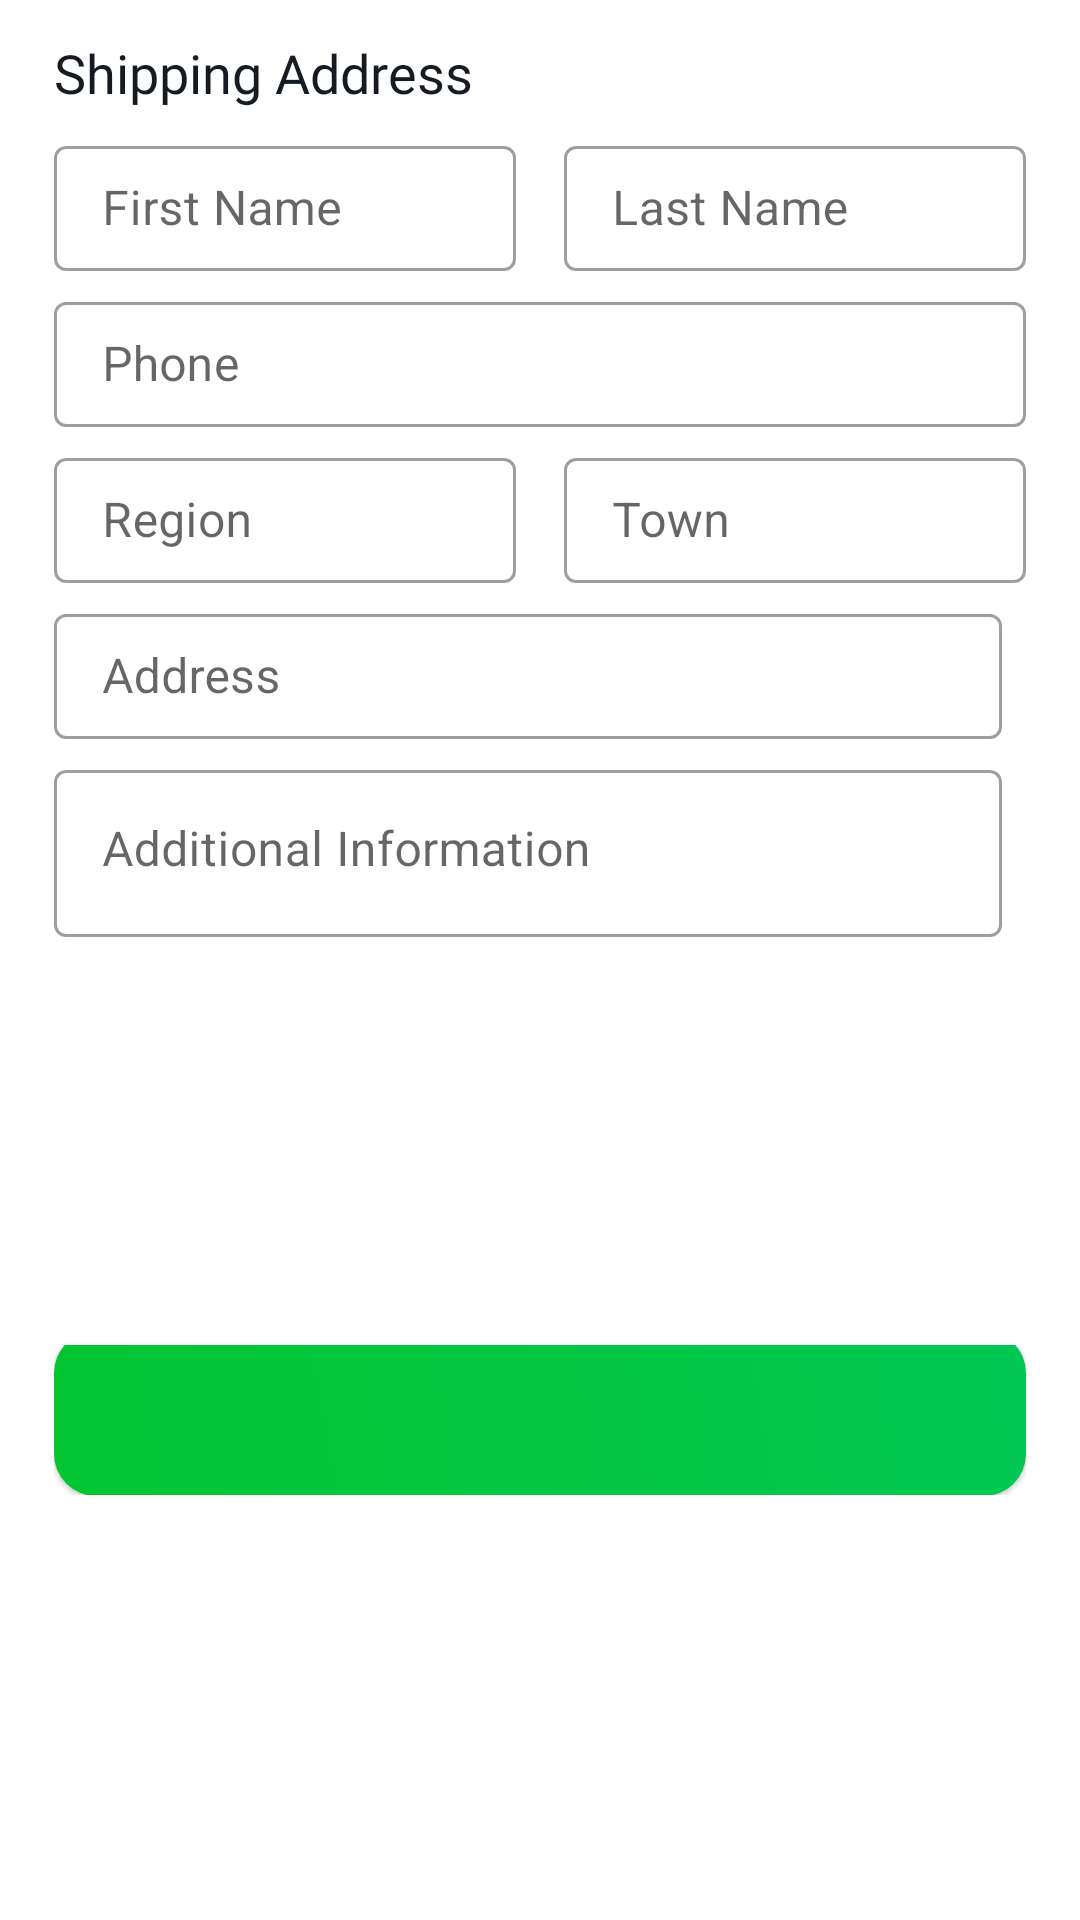

Write the Android layout XML for this screen, with the resource values it uses.
<!-- AndroidManifest.xml: application theme Theme.EShop -->
<!-- res/layout/fragment_update_address.xml -->
<?xml version="1.0" encoding="utf-8"?>
<androidx.constraintlayout.widget.ConstraintLayout
    xmlns:android="http://schemas.android.com/apk/res/android"
    xmlns:app="http://schemas.android.com/apk/res-auto"
    android:layout_width="match_parent"
    android:background="@drawable/bottom_sheet_layout"
    android:layout_height="wrap_content">

    <androidx.constraintlayout.widget.Guideline
        android:id="@+id/left_guideline"
        android:layout_width="wrap_content"
        android:layout_height="wrap_content"
        android:orientation="vertical"
        app:layout_constraintGuide_percent="0.05" />

    <androidx.constraintlayout.widget.Guideline
        android:id="@+id/right_guideline"
        android:layout_width="wrap_content"
        android:layout_height="wrap_content"
        android:orientation="vertical"
        app:layout_constraintGuide_percent="0.95" />

    <TextView
        android:id="@+id/shipping_address_title"
        android:layout_width="0dp"
        android:layout_height="wrap_content"
        android:layout_marginTop="12dp"
        android:fontFamily="@font/roboto_medium"
        android:text="@string/shipping_address_text"
        android:textColor="@color/darker"
        android:textSize="18sp"
        app:layout_constraintEnd_toEndOf="@id/right_guideline"
        app:layout_constraintStart_toStartOf="@id/left_guideline"
        app:layout_constraintTop_toTopOf="parent" />

    <LinearLayout
        android:id="@+id/shipping_names"
        android:layout_width="0dp"
        android:layout_height="wrap_content"
        android:layout_marginTop="7dp"
        android:orientation="horizontal"
        app:layout_constraintEnd_toEndOf="@id/right_guideline"
        app:layout_constraintStart_toStartOf="@id/left_guideline"
        app:layout_constraintTop_toBottomOf="@id/shipping_address_title">

        <com.google.android.material.textfield.TextInputLayout
            android:id="@+id/txt_shipping_user_firstName"
            android:layout_width="0dp"
            style="@style/Widget.MaterialComponents.TextInputLayout.OutlinedBox"
            android:layout_height="wrap_content"
            android:layout_marginEnd="8dp"
            android:layout_weight="1">

            <EditText
                android:id="@+id/shipping_user_firstName"
                android:layout_width="match_parent"
                android:padding="10dp"
                android:layout_height="match_parent"
                android:hint="@string/first_name_hint"
                android:inputType="textPersonName" />
        </com.google.android.material.textfield.TextInputLayout>


        <com.google.android.material.textfield.TextInputLayout
            android:id="@+id/txt_shipping_user_lastName"
            android:layout_width="0dp"
            style="@style/Widget.MaterialComponents.TextInputLayout.OutlinedBox"
            android:layout_height="wrap_content"
            android:layout_marginStart="8dp"
            android:layout_weight="1">

            <EditText
                android:id="@+id/shipping_user_lastName"
                android:layout_width="match_parent"
                android:layout_height="match_parent"
                android:hint="@string/last_name_hint"
                android:padding="10dp"
                android:inputType="textPersonName" />
        </com.google.android.material.textfield.TextInputLayout>
    </LinearLayout>

    <com.google.android.material.textfield.TextInputLayout
        android:id="@+id/txt_shipping_user_phone"
        android:layout_width="0dp"
        android:layout_height="wrap_content"
        android:layout_marginTop="5dp"
        style="@style/Widget.MaterialComponents.TextInputLayout.OutlinedBox"
        app:layout_constraintEnd_toEndOf="@id/right_guideline"
        app:layout_constraintStart_toStartOf="@id/left_guideline"
        app:layout_constraintTop_toBottomOf="@id/shipping_names">

        <EditText
            android:id="@+id/shipping_user_phone"
            android:layout_width="match_parent"
            android:layout_height="match_parent"
            android:hint="@string/phone_hint"
            android:padding="10dp"
            android:inputType="phone" />

    </com.google.android.material.textfield.TextInputLayout>


    <LinearLayout
        android:id="@+id/region_names"
        android:layout_width="0dp"
        android:layout_height="wrap_content"
        android:layout_marginTop="5dp"
        android:orientation="horizontal"
        app:layout_constraintEnd_toEndOf="@id/right_guideline"
        app:layout_constraintStart_toStartOf="@id/left_guideline"
        app:layout_constraintTop_toBottomOf="@id/txt_shipping_user_phone">

        <com.google.android.material.textfield.TextInputLayout
            android:id="@+id/txt_shipping_user_region"
            android:layout_width="0dp"
            style="@style/Widget.MaterialComponents.TextInputLayout.OutlinedBox"
            android:layout_height="wrap_content"
            android:layout_marginEnd="8dp"
            android:layout_weight="1">

            <EditText
                android:id="@+id/shipping_user_region"
                android:layout_width="match_parent"
                android:layout_height="match_parent"
                android:hint="@string/region_hint"
                android:padding="10dp"
                android:inputType="textPostalAddress" />
        </com.google.android.material.textfield.TextInputLayout>


        <com.google.android.material.textfield.TextInputLayout
            android:id="@+id/txt_shipping_user_town"
            android:layout_width="0dp"
            style="@style/Widget.MaterialComponents.TextInputLayout.OutlinedBox"
            android:layout_height="wrap_content"
            android:layout_marginStart="8dp"
            android:layout_weight="1">

            <EditText
                android:id="@+id/shipping_user_town"
                android:layout_width="match_parent"
                android:layout_height="match_parent"
                android:hint="@string/town_hint"
                android:padding="10dp"
                android:inputType="text" />
        </com.google.android.material.textfield.TextInputLayout>
    </LinearLayout>

    <com.google.android.material.textfield.TextInputLayout
        android:id="@+id/txt_shipping_user_address"
        android:layout_width="0dp"
        android:layout_height="wrap_content"
        android:layout_marginTop="5dp"
        android:layout_marginEnd="8dp"
        android:layout_weight="1"
        style="@style/Widget.MaterialComponents.TextInputLayout.OutlinedBox"
        app:layout_constraintEnd_toEndOf="@id/right_guideline"
        app:layout_constraintStart_toStartOf="@id/left_guideline"
        app:layout_constraintTop_toBottomOf="@id/region_names">

        <EditText
            android:id="@+id/shipping_user_address"
            android:layout_width="match_parent"
            android:layout_height="match_parent"
            android:hint="@string/address_hint"
            android:padding="10dp"
            android:inputType="textPersonName" />
    </com.google.android.material.textfield.TextInputLayout>

    <com.google.android.material.textfield.TextInputLayout
        android:id="@+id/txt_shipping_user_address_info"
        android:layout_width="0dp"
        android:layout_height="wrap_content"
        android:layout_marginTop="5dp"
        android:layout_marginEnd="8dp"
        android:layout_weight="1"
        style="@style/Widget.MaterialComponents.TextInputLayout.OutlinedBox"
        app:layout_constraintEnd_toEndOf="@id/right_guideline"
        app:layout_constraintStart_toStartOf="@id/left_guideline"
        app:layout_constraintTop_toBottomOf="@id/txt_shipping_user_address">

        <EditText
            android:id="@+id/shipping_user_address_info"
            android:layout_width="match_parent"
            android:layout_height="match_parent"
            android:hint="@string/additional_information_hint"
            android:gravity="top"
            android:inputType="text"/>
    </com.google.android.material.textfield.TextInputLayout>

    <include
        android:id="@+id/submit_shipping_address_button"
        layout="@layout/login_register_button"
        android:layout_width="0dp"
        android:layout_height="50dp"
        android:layout_marginTop="8dp"
        android:layout_marginBottom="14dp"
        android:foreground="?attr/selectableItemBackground"
        app:layout_constraintBottom_toBottomOf="parent"
        app:layout_constraintEnd_toEndOf="@id/right_guideline"
        app:layout_constraintStart_toStartOf="@id/left_guideline"
        app:layout_constraintTop_toBottomOf="@id/txt_shipping_user_address_info"
        />

</androidx.constraintlayout.widget.ConstraintLayout>
<!-- res/layout/login_register_button.xml (included above) -->
<?xml version="1.0" encoding="utf-8"?>
<androidx.constraintlayout.widget.ConstraintLayout xmlns:android="http://schemas.android.com/apk/res/android"
    xmlns:app="http://schemas.android.com/apk/res-auto"
    android:layout_width="match_parent"
    android:layout_height="match_parent">

    <com.google.android.material.card.MaterialCardView
        android:layout_width="0dp"
        android:layout_height="55dp"
        app:cardCornerRadius="14dp"
        app:layout_constraintBottom_toBottomOf="parent"
        app:layout_constraintEnd_toEndOf="parent"
        app:layout_constraintStart_toStartOf="parent">

        <androidx.constraintlayout.widget.ConstraintLayout
            android:id="@+id/login_register_access_button"
            android:layout_width="match_parent"
            android:layout_height="match_parent"
            android:background="@drawable/access_background_btn">

            <ProgressBar
                android:id="@+id/login_register_access_progress_bar"
                style="?android:attr/progressBarStyle"
                android:layout_width="35dp"
                android:layout_height="35dp"
                android:layout_marginEnd="10dp"
                android:visibility="invisible"
                android:indeterminate="true"
                android:indeterminateTint="@color/white"
                android:indeterminateTintMode="src_atop"
                app:layout_constraintBottom_toBottomOf="parent"
                app:layout_constraintEnd_toStartOf="@id/login_register_access_text"
                app:layout_constraintTop_toTopOf="parent" />

            <TextView
                android:id="@+id/login_register_access_text"
                android:layout_width="wrap_content"
                android:layout_height="wrap_content"
                android:layout_marginStart="15dp"
                android:text=""
                android:textColor="@color/white"
                android:textSize="20sp"
                app:layout_constraintBottom_toBottomOf="parent"
                app:layout_constraintEnd_toEndOf="parent"
                app:layout_constraintStart_toStartOf="parent"
                app:layout_constraintTop_toTopOf="parent" />

        </androidx.constraintlayout.widget.ConstraintLayout>

    </com.google.android.material.card.MaterialCardView>

</androidx.constraintlayout.widget.ConstraintLayout>
<!-- resources referenced by this layout -->
<resources>
  <color name="darker">#151b20</color>
  <color name="white">#FFFFFFFF</color>
  <!-- drawable access_background_btn (drawable) -->
  <?xml version="1.0" encoding="utf-8"?>
  <shape xmlns:android="http://schemas.android.com/apk/res/android">
  
      <gradient
          android:angle="45"
          android:startColor="#03C531"
          android:endColor="@color/medium_green_700"/>
  
  </shape>
  <!-- drawable bottom_sheet_layout (drawable) -->
  <?xml version="1.0" encoding="utf-8"?>
  <shape xmlns:android="http://schemas.android.com/apk/res/android">
  
      <corners
          android:topLeftRadius="30dp"
          android:topRightRadius="30dp"/>
      <solid android:color="#FFFFFF"/>
  
  </shape>
  <string name="additional_information_hint">Additional Information</string>
  <string name="address_hint">Address</string>
  <string name="first_name_hint">First Name</string>
  <string name="last_name_hint">Last Name</string>
  <string name="phone_hint">Phone</string>
  <string name="region_hint">Region</string>
  <string name="shipping_address_text">Shipping Address</string>
  <string name="town_hint">Town</string>
  <style name="Theme.EShop" parent="Theme.MaterialComponents.DayNight.NoActionBar">
          
          <item name="colorPrimary">@color/medium_green_700</item>
          <item name="colorPrimaryVariant">@color/dark_green_700</item>
          <item name="colorOnPrimary">@color/white</item>
          
          <item name="colorSecondary">@color/medium_green_800</item>
          <item name="colorSecondaryVariant">@color/dark_green_800</item>
          <item name="colorOnSecondary">@color/black</item>
          
          <item name="android:statusBarColor" tools:targetApi="l">?attr/colorPrimaryVariant</item>
          <item name="android:windowTranslucentStatus">true</item>
          
      </style>
  <color name="medium_green_700">#00C853</color>
  <color name="dark_green_700">#009624</color>
  <color name="medium_green_800">#2E7D32</color>
  <color name="dark_green_800">#005005</color>
  <color name="black">#FF000000</color>
</resources>
